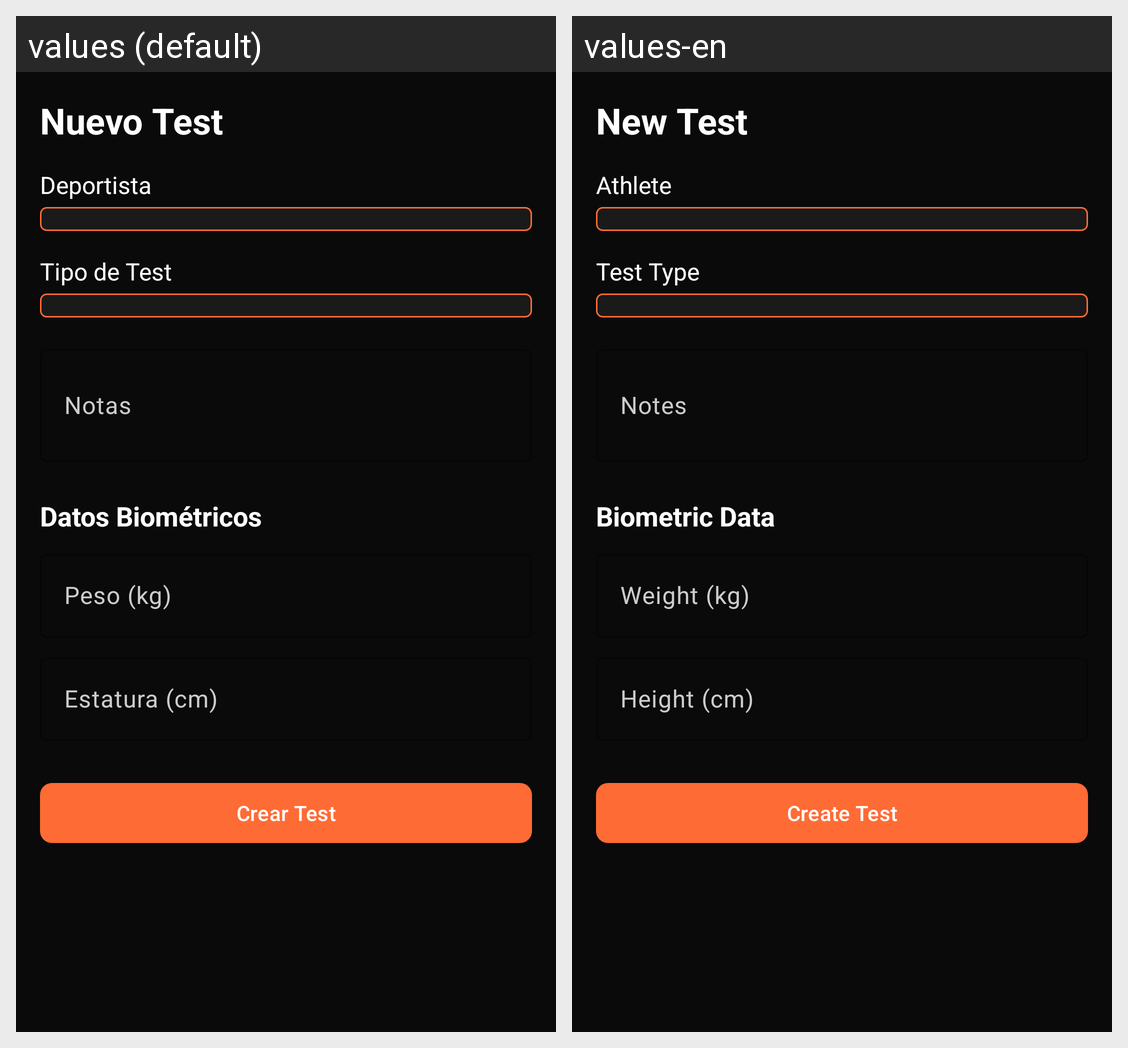

The Android screen above is rendered under two locales of the same app. Produce the string resources it draws, with the default and per-locale values.
Android screen res/layout/fragment_test_create.xml rendered under 2 locales, left to right: values (default), values-en. Device: Nexus 5 (rendered at 1080×1920; each locale shown at half size, 540×960, under a caption strip naming it); theme Theme.Proyecto_hiper_reset.
Strings drawn on this screen, with the default value and each locale's value (text and hints the layout hard-codes, and strings that could not be matched under every locale, appear in the picture but are not listed):

test_create_title
  values: Nuevo Test
  values-en: New Test

test_create_deportista
  values: Deportista
  values-en: Athlete

test_create_tipo
  values: Tipo de Test
  values-en: Test Type

test_create_notas
  values: Notas
  values-en: Notes

test_create_biometrics
  values: Datos Biométricos
  values-en: Biometric Data

test_create_peso
  values: Peso (kg)
  values-en: Weight (kg)

test_create_estatura
  values: Estatura (cm)
  values-en: Height (cm)

test_create_button
  values: Crear Test
  values-en: Create Test
